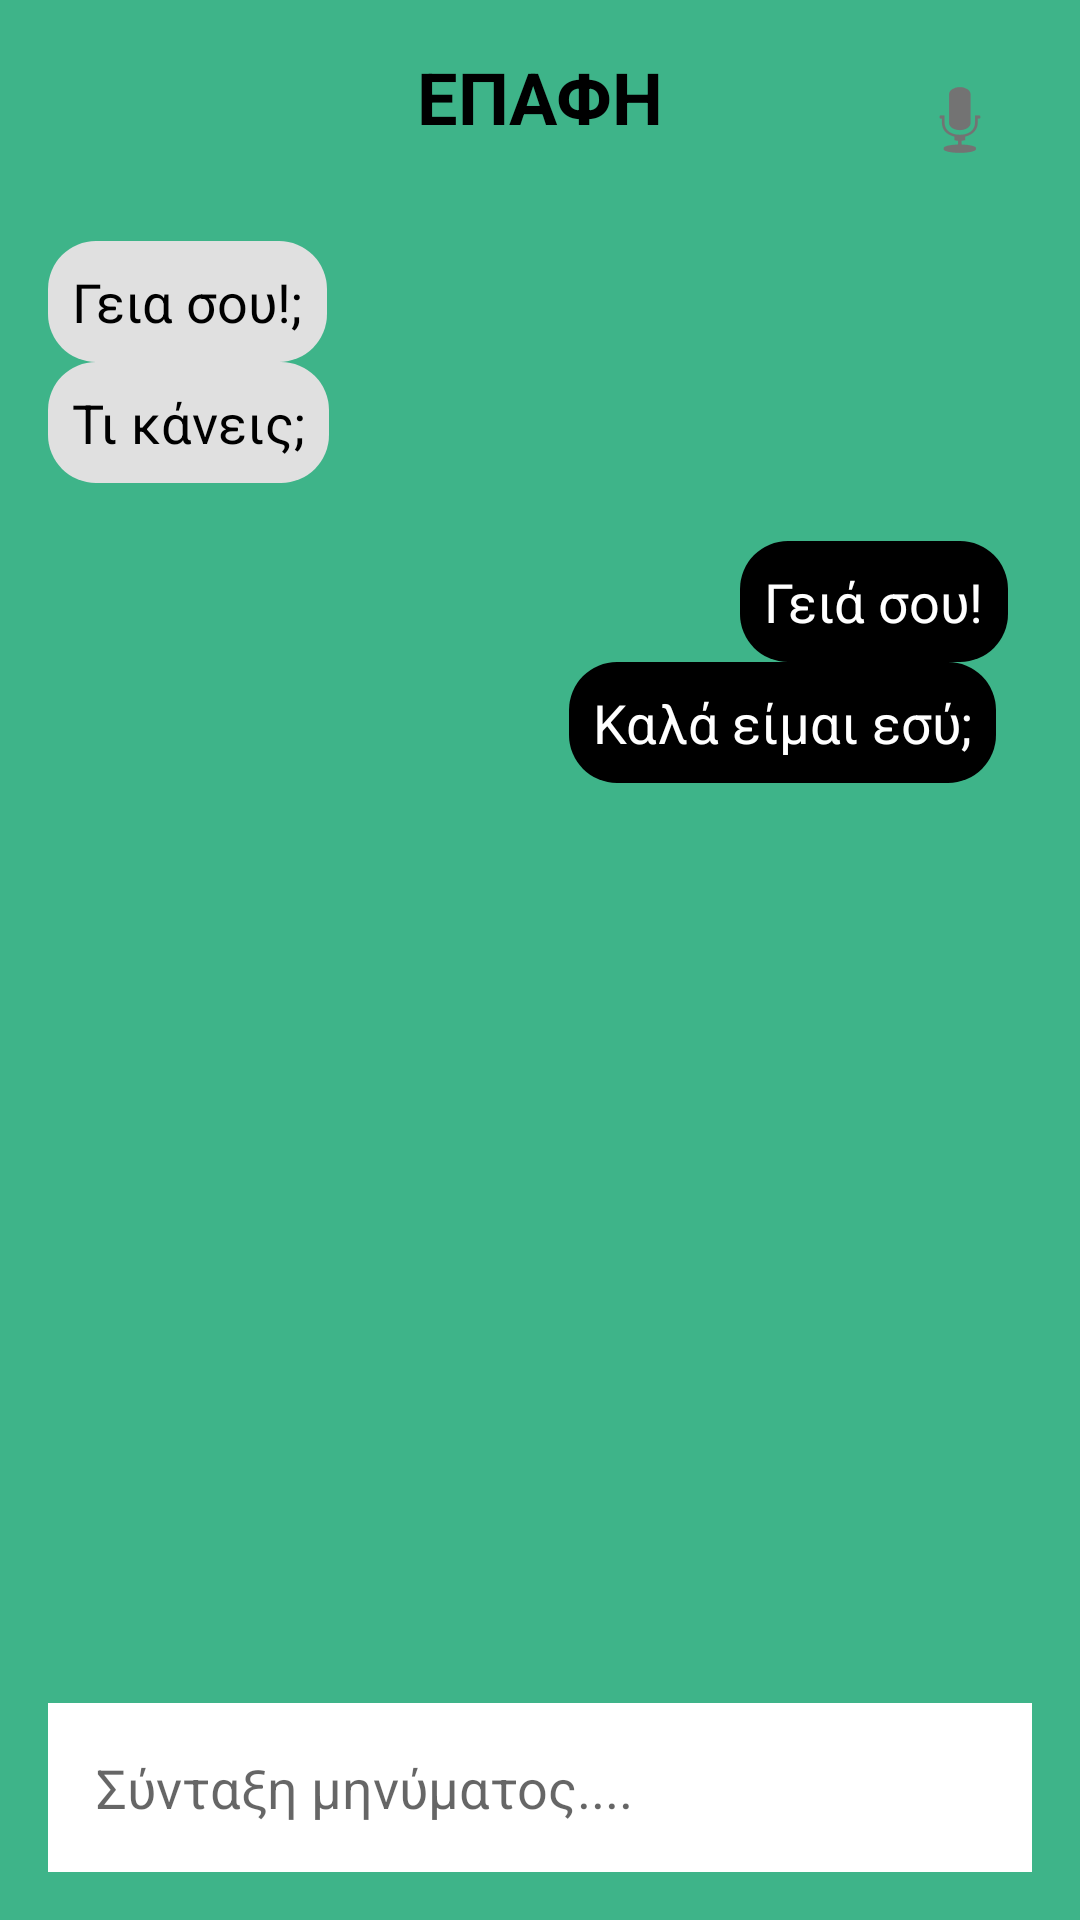

Produce the Android XML layout that renders to this screen, including the resource entries it uses.
<!-- AndroidManifest.xml: application theme Theme.HCI_App -->
<!-- res/layout/message_details.xml -->
<?xml version="1.0" encoding="utf-8"?>
<androidx.constraintlayout.widget.ConstraintLayout xmlns:android="http://schemas.android.com/apk/res/android"
    xmlns:tools="http://schemas.android.com/tools"
    xmlns:app="http://schemas.android.com/apk/res-auto"
    android:layout_width="match_parent"
    android:layout_height="match_parent"
    android:background="#3eb489"
    tools:context=".Message_DetailsActivity">

    
    <TextView
        android:id="@+id/textView_header"
        android:layout_width="wrap_content"
        android:layout_height="wrap_content"
        android:text="ΕΠΑΦΗ"
        android:textSize="24sp"
        android:textColor="#000000"
        android:textStyle="bold"
        app:layout_constraintTop_toTopOf="parent"
        app:layout_constraintStart_toStartOf="parent"
        app:layout_constraintEnd_toEndOf="parent"
        android:layout_marginTop="16dp" />

    
    <ImageButton
        android:id="@+id/button_microphone"
        android:layout_width="48dp"
        android:layout_height="48dp"
        android:layout_margin="16dp"
        android:background="@android:color/transparent"
        android:src="@android:drawable/ic_btn_speak_now"
        app:layout_constraintEnd_toEndOf="parent"
        app:layout_constraintTop_toTopOf="parent" />

    
    <androidx.constraintlayout.widget.ConstraintLayout
        android:id="@+id/constraintLayout_messages"
        android:layout_width="0dp"
        android:layout_height="0dp"
        android:layout_marginTop="16dp"
        android:padding="16dp"
        app:layout_constraintBottom_toTopOf="@id/editText_message"
        app:layout_constraintEnd_toEndOf="parent"
        app:layout_constraintStart_toStartOf="parent"
        app:layout_constraintTop_toBottomOf="@id/textView_header"
        app:layout_constraintVertical_bias="0.0">

        
        <TextView
            android:id="@+id/message_left_1"
            android:layout_width="wrap_content"
            android:layout_height="wrap_content"
            android:layout_marginBottom="8dp"
            android:background="@drawable/message_box_left"
            android:padding="8dp"
            android:text="Γεια σου!;"
            android:textColor="#000000"
            android:textSize="18sp"
            app:layout_constraintStart_toStartOf="parent"
            app:layout_constraintTop_toTopOf="parent" />

        <TextView
            android:id="@+id/message_left_2"
            android:layout_width="wrap_content"
            android:layout_height="wrap_content"
            android:layout_marginBottom="8dp"
            android:background="@drawable/message_box_left"
            android:padding="8dp"
            android:text="Τι κάνεις;"
            android:textColor="#000000"
            android:textSize="18sp"
            app:layout_constraintStart_toStartOf="parent"
            app:layout_constraintTop_toBottomOf="@id/message_left_1" />

        
        <TextView
            android:id="@+id/message_right_1"
            android:layout_width="wrap_content"
            android:layout_height="wrap_content"
            android:layout_marginTop="100dp"
            android:layout_marginEnd="8dp"
            android:background="@drawable/message_box_right"
            android:padding="8dp"
            android:text="Γειά σου!"
            android:textColor="#FFFFFF"
            android:textSize="18sp"
            app:layout_constraintEnd_toEndOf="parent"
            app:layout_constraintTop_toTopOf="@id/message_left_1" />

        <TextView
            android:id="@+id/message_right_2"
            android:layout_width="wrap_content"
            android:layout_height="wrap_content"
            android:layout_marginEnd="12dp"
            android:layout_marginBottom="8dp"
            android:background="@drawable/message_box_right"
            android:padding="8dp"
            android:text="Καλά είμαι εσύ;"
            android:textColor="#FFFFFF"
            android:textSize="18sp"
            app:layout_constraintEnd_toEndOf="parent"
            app:layout_constraintTop_toBottomOf="@id/message_right_1" />
    </androidx.constraintlayout.widget.ConstraintLayout>

    
    <EditText
        android:id="@+id/editText_message"
        android:layout_width="0dp"
        android:layout_height="wrap_content"
        android:hint="Σύνταξη μηνύματος...."
        android:background="#FFFFFF"
        android:padding="16dp"
        android:imeOptions="actionSend"
        android:inputType="text"
        app:layout_constraintBottom_toBottomOf="parent"
        app:layout_constraintStart_toStartOf="parent"
        app:layout_constraintEnd_toEndOf="parent"
        android:layout_margin="16dp" />
</androidx.constraintlayout.widget.ConstraintLayout>
<!-- resources referenced by this layout -->
<resources>
  <!-- drawable message_box_left (drawable) -->
  <?xml version="1.0" encoding="utf-8"?>
  <shape xmlns:android="http://schemas.android.com/apk/res/android">
      <solid android:color="#E0E0E0"/>
      <corners android:radius="16dp"/>
      <padding android:left="8dp" android:top="8dp" android:right="8dp" android:bottom="8dp"/>
  </shape>
  <!-- drawable message_box_right (drawable) -->
  <?xml version="1.0" encoding="utf-8"?>
  <shape xmlns:android="http://schemas.android.com/apk/res/android">
      <solid android:color="#000000"/>
      <corners android:radius="16dp"/>
      <padding android:left="8dp" android:top="8dp" android:right="8dp" android:bottom="8dp"/>
  </shape>
  <style name="Theme.HCI_App" parent="Theme.AppCompat.Light.NoActionBar">
          
   
      </style>
</resources>
